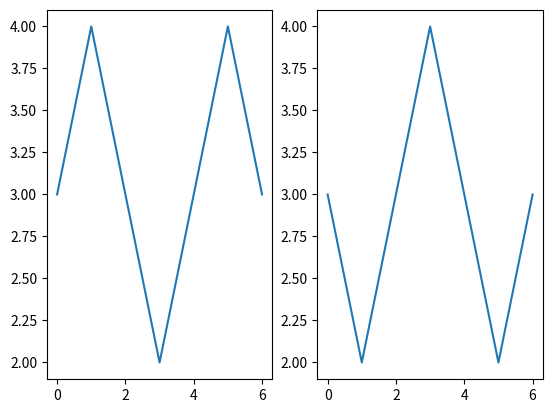

Source code (Python):
import matplotlib.pyplot as plt
import numpy as np

x = np.array([0,1,2,3,4,5,6])
y = np.array([3,4,3,2,3,4,3])
plt.subplot(1,2,1)
plt.plot(x,y)

x = np.array([0,1,2,3,4,5,6])
y = np.array([3,2,3,4,3,2,3])
plt.subplot(1,2,2)
plt.plot(x,y)

plt.show()
